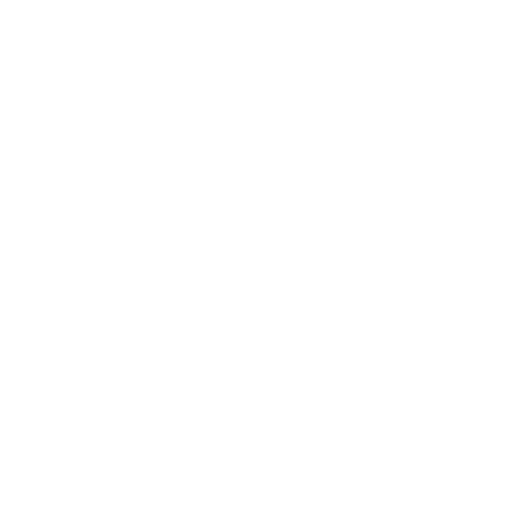
t = 0.00 s
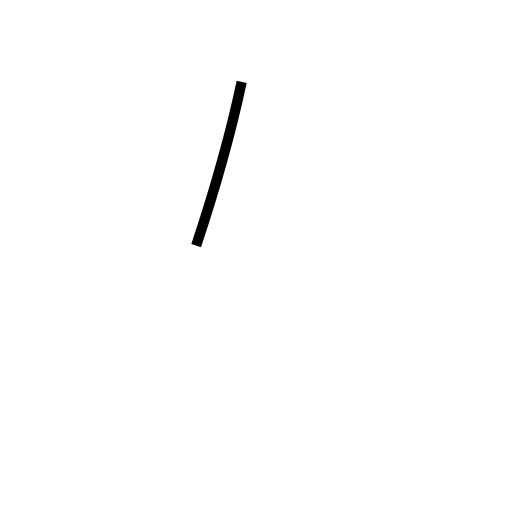
t = 0.50 s
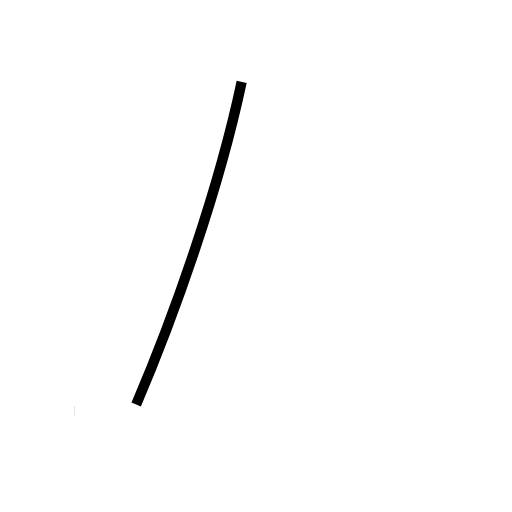
t = 1.00 s
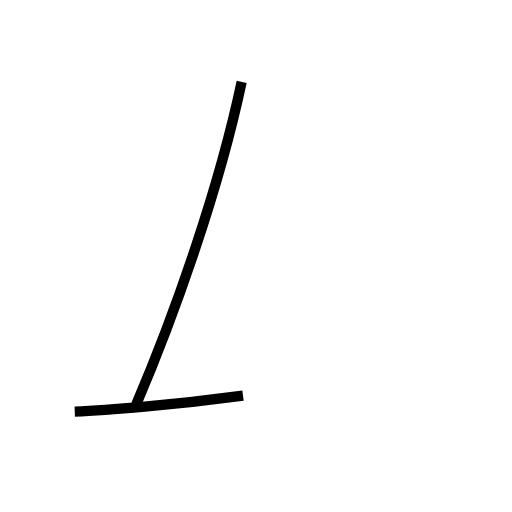
t = 1.49 s
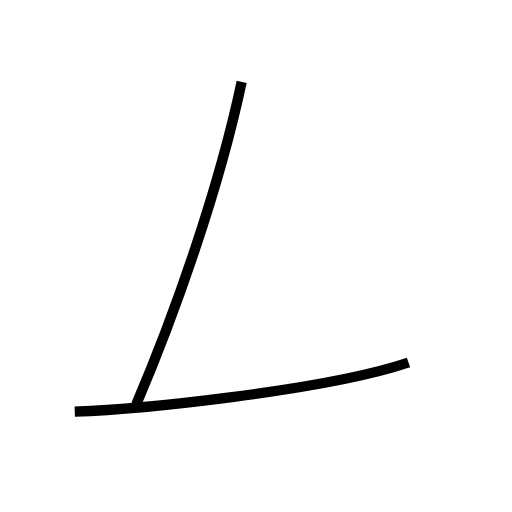
t = 1.99 s
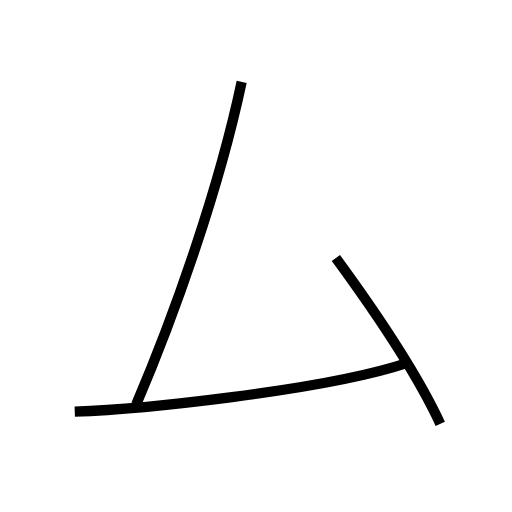
t = 2.56 s

The animated SVG that drew these frames (rendered in a browser with its animation timeline set to each time). Animation: 3 SMIL elements (animate=3); one cycle of 2.56 s.

<?xml version='1.0' encoding='utf-8'?>
<svg viewBox="0.0 -6.0 50.0 50.0" version="1.1" xmlns="http://www.w3.org/2000/svg"><rect x="-1000" y="-1000" width="2000" height="2000" stroke="white" fill="white" /><g style="fill:none;stroke:#000000;stroke-width:1"><path d="M 23.6 -36.0 C 21.4 -25.6 17.1 -13.4 13.3 -4.5 " transform="translate(0.0 38.0)" stroke-dasharray="33.187861906642844" stroke-dashoffset="33.187861906642844"><animate attributeName="stroke-dashoffset" from="33.187861906642844" to="0" dur="0.9956358571992853s" begin="0s" fill="freeze" /></path><path d="M 7.3 -3.8 C 13.1 -4.0 31.6 -5.8 39.9 -8.6 " transform="translate(0.0 38.0)" stroke-dasharray="33.02065459524322" stroke-dashoffset="33.02065459524322"><animate attributeName="stroke-dashoffset" from="33.02065459524322" to="0" dur="0.9906196378572967s" begin="0.9956358571992853s" fill="freeze" /></path><path d="M 32.8 -18.8 C 36.1 -14.3 40.5 -8.0 43.0 -2.6" transform="translate(0.0 38.0)" stroke-dasharray="19.172414692152927" stroke-dashoffset="19.172414692152927"><animate attributeName="stroke-dashoffset" from="19.172414692152927" to="0" dur="0.5751724407645877s" begin="1.9862554950565818s" fill="freeze" /></path></g></svg>
